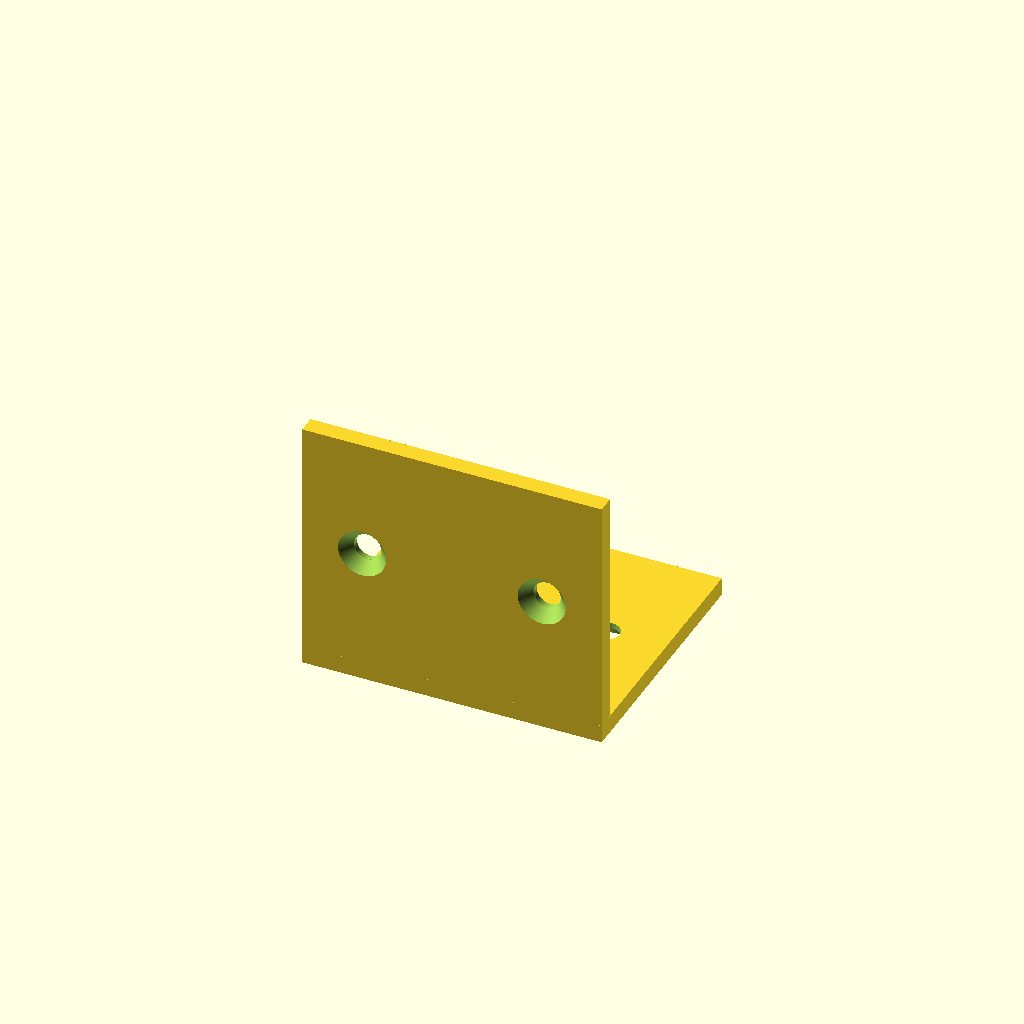
Cell 1: rendered with the file's own defaults.
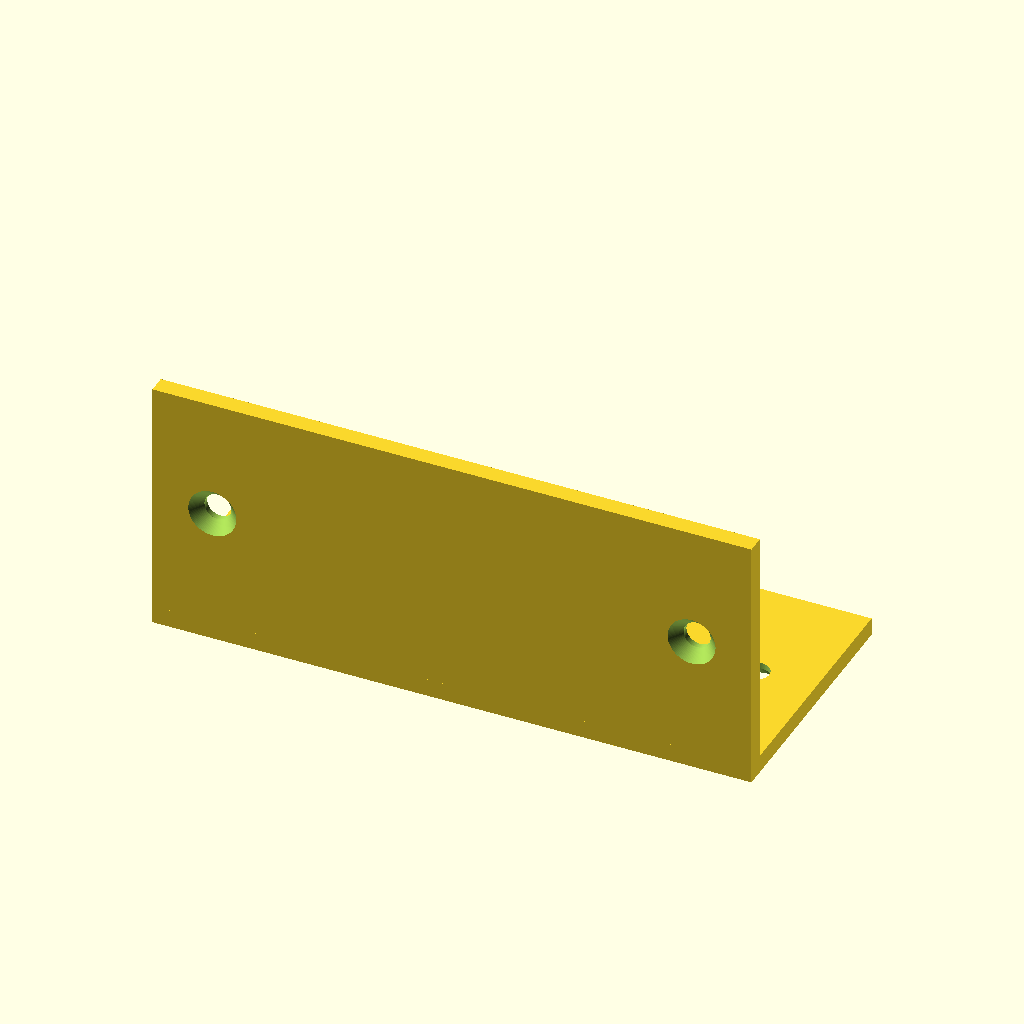
Cell 2: the same model with width = 100.
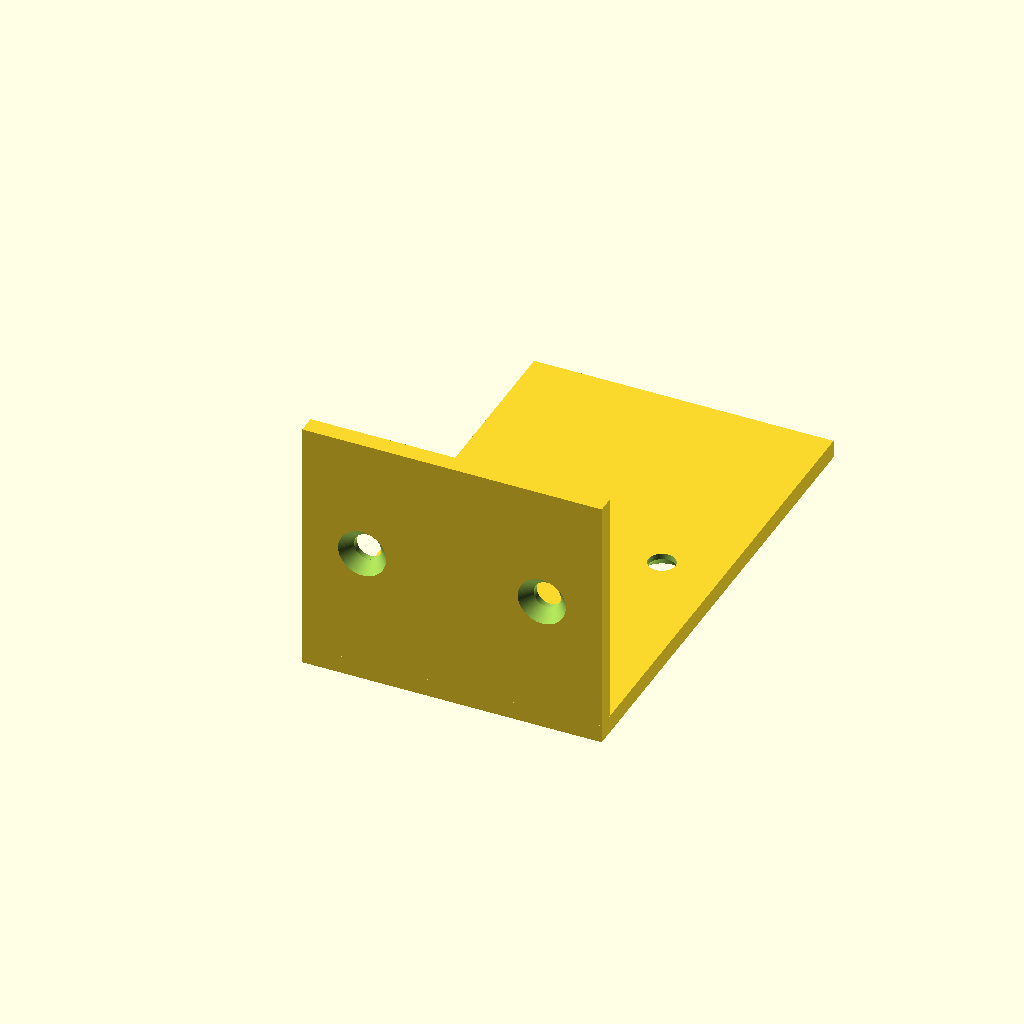
Cell 3: depth = 80 (everything else at default).
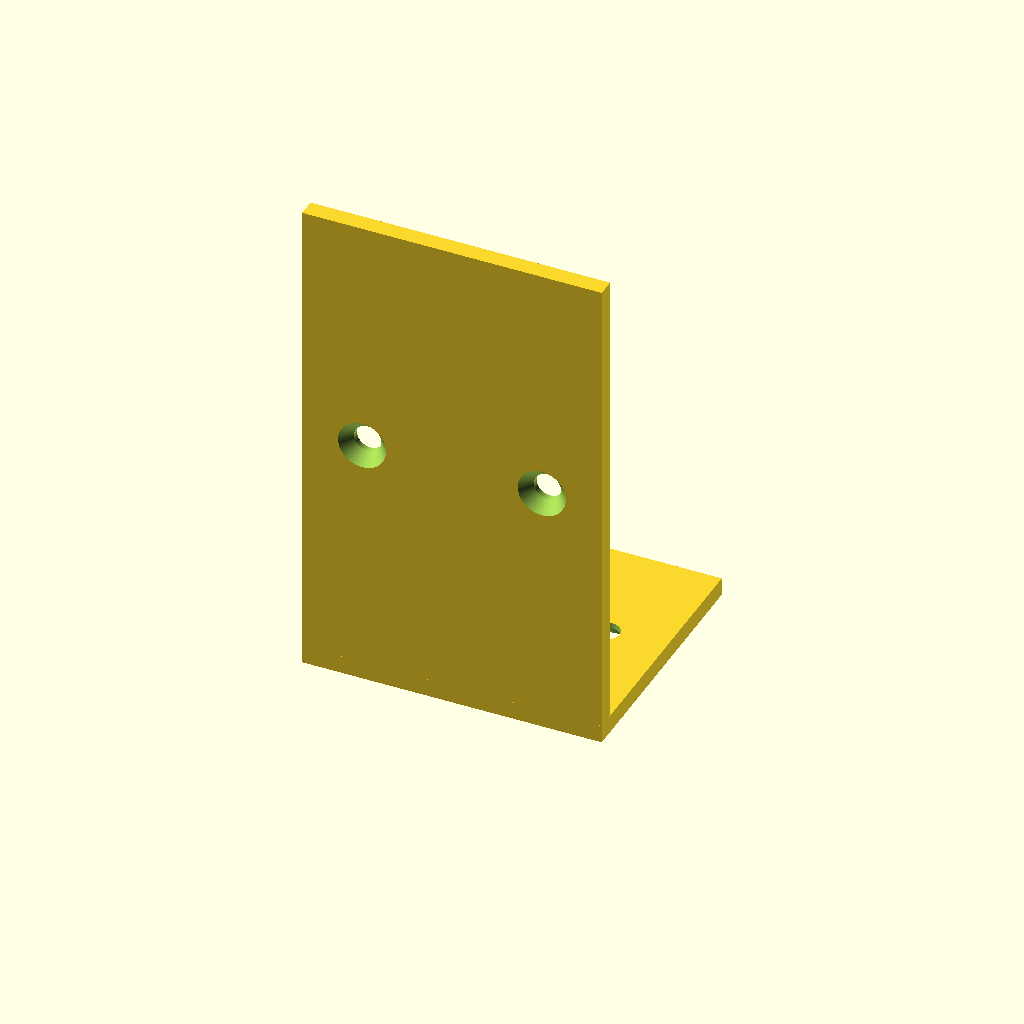
Cell 4: height = 80 (everything else at default).
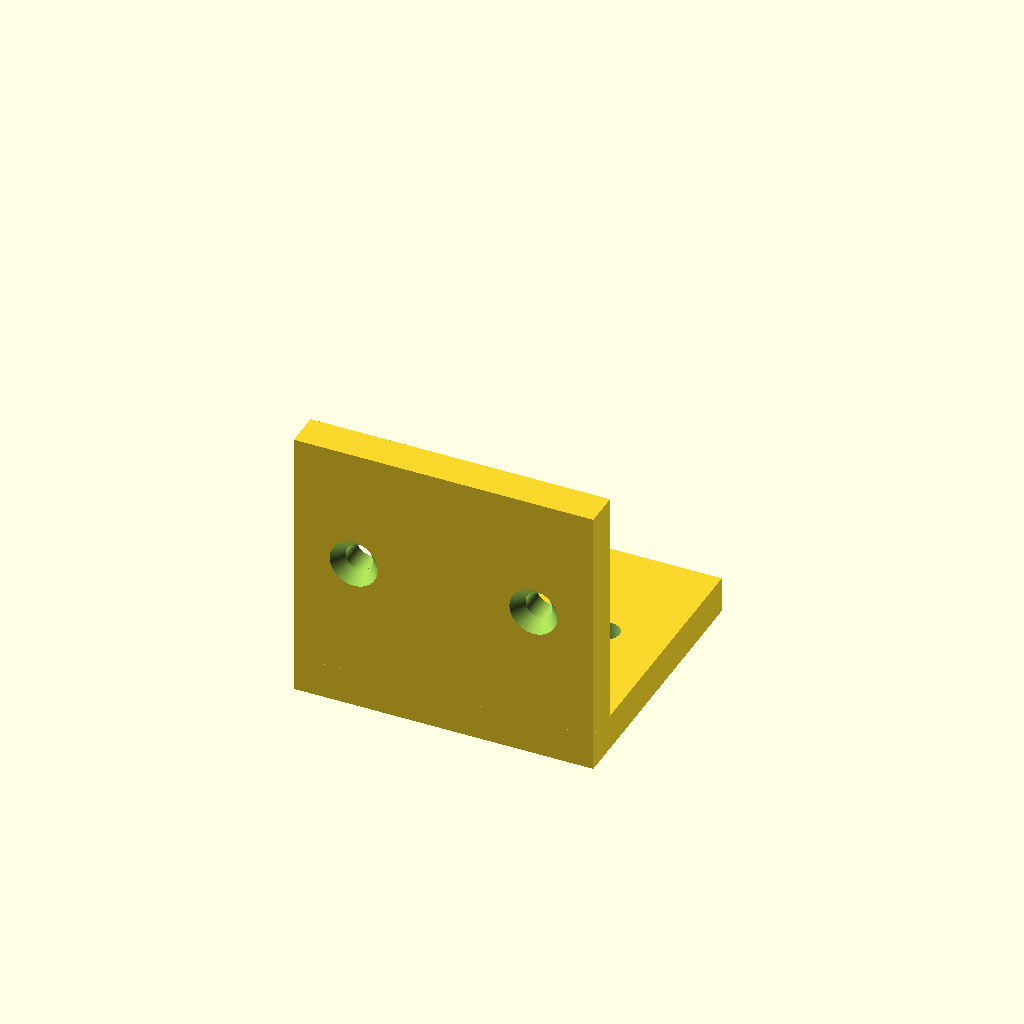
Cell 5: thickness = 6 (everything else at default).
All cells are drawn from one camera (rotation 55°, 0°, 25°, orthographic, colour scheme Cornfield), so only the parameter changes between them.
Source of the model, results/tier-2-l-bracket/bare_gpt-6.1-sol-70d196c0df8b-2026-10-06T19-30-07-016Z/final.scad:
// 単位: mm
$fn = 96;

width = 50;
depth = 40;
height = 40;
thickness = 3;

hole_diameter = 4.5;
countersink_diameter = 8;
countersink_depth = 2;
edge_offset = 10;
eps = 0.01;

// 内側コーナーの幅方向中央を原点とする。
// 水平面の内側は Z=0、垂直面の内側は Y=0。
module bracket_body() {
    union() {
        // 水平フランジ
        translate([-width / 2, 0, -thickness])
            cube([width, depth, thickness]);

        // 垂直フランジ
        translate([-width / 2, -thickness, 0])
            cube([width, thickness, height]);

        // 両フランジを接続するコーナー部分
        translate([-width / 2, -thickness, -thickness])
            cube([width, thickness, thickness]);
    }
}

// ローカル Z=0 が外側表面、+Z が板内部。
module countersunk_hole() {
    union() {
        translate([0, 0, -eps])
            cylinder(
                h = thickness + 2 * eps,
                d = hole_diameter
            );

        // 外側へ微小延長し、外側表面での直径を正確に保つ。
        translate([0, 0, -eps])
            cylinder(
                h = countersink_depth + eps,
                d1 = countersink_diameter
                     + (countersink_diameter - hole_diameter)
                     * eps / countersink_depth,
                d2 = hole_diameter
            );
    }
}

difference() {
    bracket_body();

    for (x = [-width / 2 + edge_offset,
               width / 2 - edge_offset]) {
        // 水平面: 皿座面は下側（-Z）
        translate([x, depth / 2, -thickness])
            countersunk_hole();

        // 垂直面: 皿座面は背面（-Y）
        translate([x, -thickness, height / 2])
            rotate([-90, 0, 0])
                countersunk_hole();
    }
}
Parameter table extracted from the source (name, type, default, range or options):
width: number, default 50
depth: number, default 40
height: number, default 40
thickness: number, default 3
hole_diameter: number, default 4.5
countersink_diameter: number, default 8
countersink_depth: number, default 2
edge_offset: number, default 10
eps: number, default 0.01
